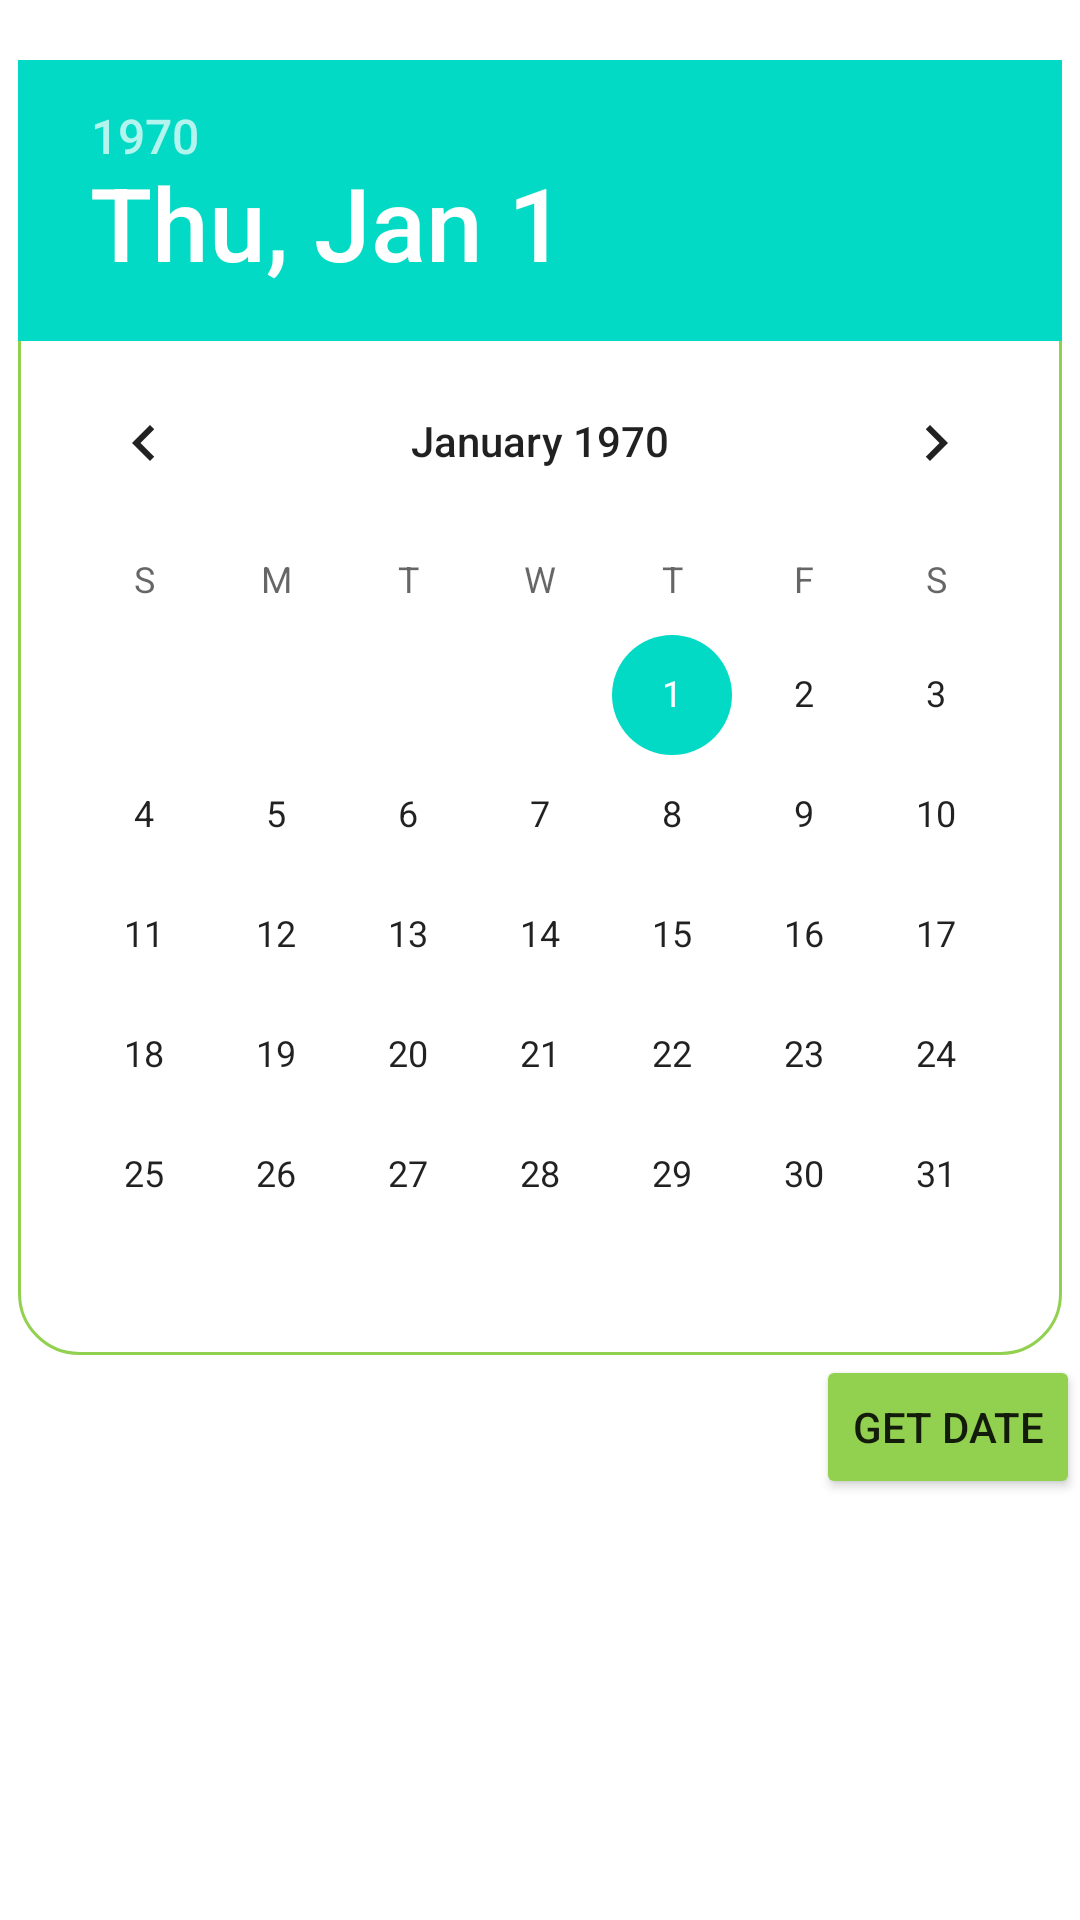

Produce the Android XML layout that renders to this screen, including the resource entries it uses.
<!-- AndroidManifest.xml: application theme Theme.AGrade -->
<!-- res/layout/datepicker.xml -->
<?xml version="1.0" encoding="utf-8"?>
<RelativeLayout xmlns:android="http://schemas.android.com/apk/res/android"
    android:layout_width="match_parent" android:layout_height="match_parent">
    <DatePicker
        android:id="@+id/datePicker1"
        android:layout_width="wrap_content"
        android:layout_height="wrap_content"
        android:layout_centerHorizontal="true"
        android:layout_marginTop="20dp"
        android:background="@drawable/bg_rectangle_calendar"
        />
    <Button
        android:id="@+id/button1"
        android:layout_width="wrap_content"
        android:layout_height="wrap_content"
        android:layout_below="@+id/datePicker1"
        android:layout_alignParentRight="true"
        android:layout_marginLeft="100dp"
        android:text="Get Date"
        android:backgroundTint="@color/all"
        />
    <TextView
        android:id="@+id/textView1"
        android:layout_width="wrap_content"
        android:layout_height="wrap_content"
        android:layout_below="@+id/button1"
        android:layout_marginLeft="100dp"
        android:layout_marginTop="10dp"
        android:textStyle="bold"
        android:textSize="18dp"/>
</RelativeLayout>
<!-- resources referenced by this layout -->
<resources>
  <color name="all">#92D050</color>
  <!-- drawable bg_rectangle_calendar (drawable) -->
  <?xml version="1.0" encoding="UTF-8"?>
  <shape xmlns:android="http://schemas.android.com/apk/res/android" android:id="@+id/listview_background_shape">
      <stroke android:width="1dp" android:color="@color/all" />
  
      <corners android:radius="20dp" />
      <solid android:color="#ffffffff" />
  </shape>
  <style name="Theme.AGrade" parent="Theme.MaterialComponents.Light.NoActionBar">
          
          <item name="colorPrimary">#009688</item>
          <item name="colorPrimaryVariant">#D0EFD9</item>
          <item name="colorOnPrimary">@color/white</item>
          
          <item name="colorSecondary">@color/teal_200</item>
          <item name="colorSecondaryVariant">@color/teal_700</item>
          <item name="colorOnSecondary">@color/black</item>
          
          <item name="android:statusBarColor">@color/white</item>
          
          <item name="android:windowLightStatusBar" tools:ignore="NewApi">true</item>
      </style>
  <color name="white">#FFFFFFFF</color>
  <color name="teal_200">#FF03DAC5</color>
  <color name="teal_700">#FF018786</color>
  <color name="black">#FF000000</color>
</resources>
